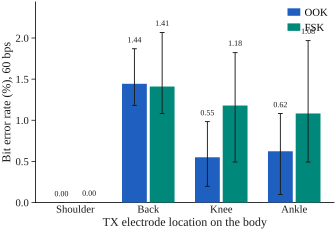

The table this chart was drawn from, first rows:
site, modulation, bps, runs, errors, bits, ber, ci95_lo, ci95_hi
shoulder, ook, 60, 1, 0, 1152, 0.000e+00, 0.000e+00, 3.197e-03
shoulder, fsk, 60, 1, 0, 1152, 0.000e+00, 0.000e+00, 3.197e-03
back, ook, 60, 3, 44, 3048, 1.444e-02, 1.051e-02, 1.933e-02
back, fsk, 60, 3, 43, 3048, 1.411e-02, 1.023e-02, 1.896e-02
knee, ook, 60, 4, 21, 3816, 5.503e-03, 3.410e-03, 8.400e-03
knee, fsk, 60, 4, 45, 3816, 1.179e-02, 8.614e-03, 1.575e-02
ankle, ook, 60, 3, 19, 3048, 6.234e-03, 3.757e-03, 9.717e-03
ankle, fsk, 60, 3, 33, 3048, 1.083e-02, 7.464e-03, 1.517e-02
